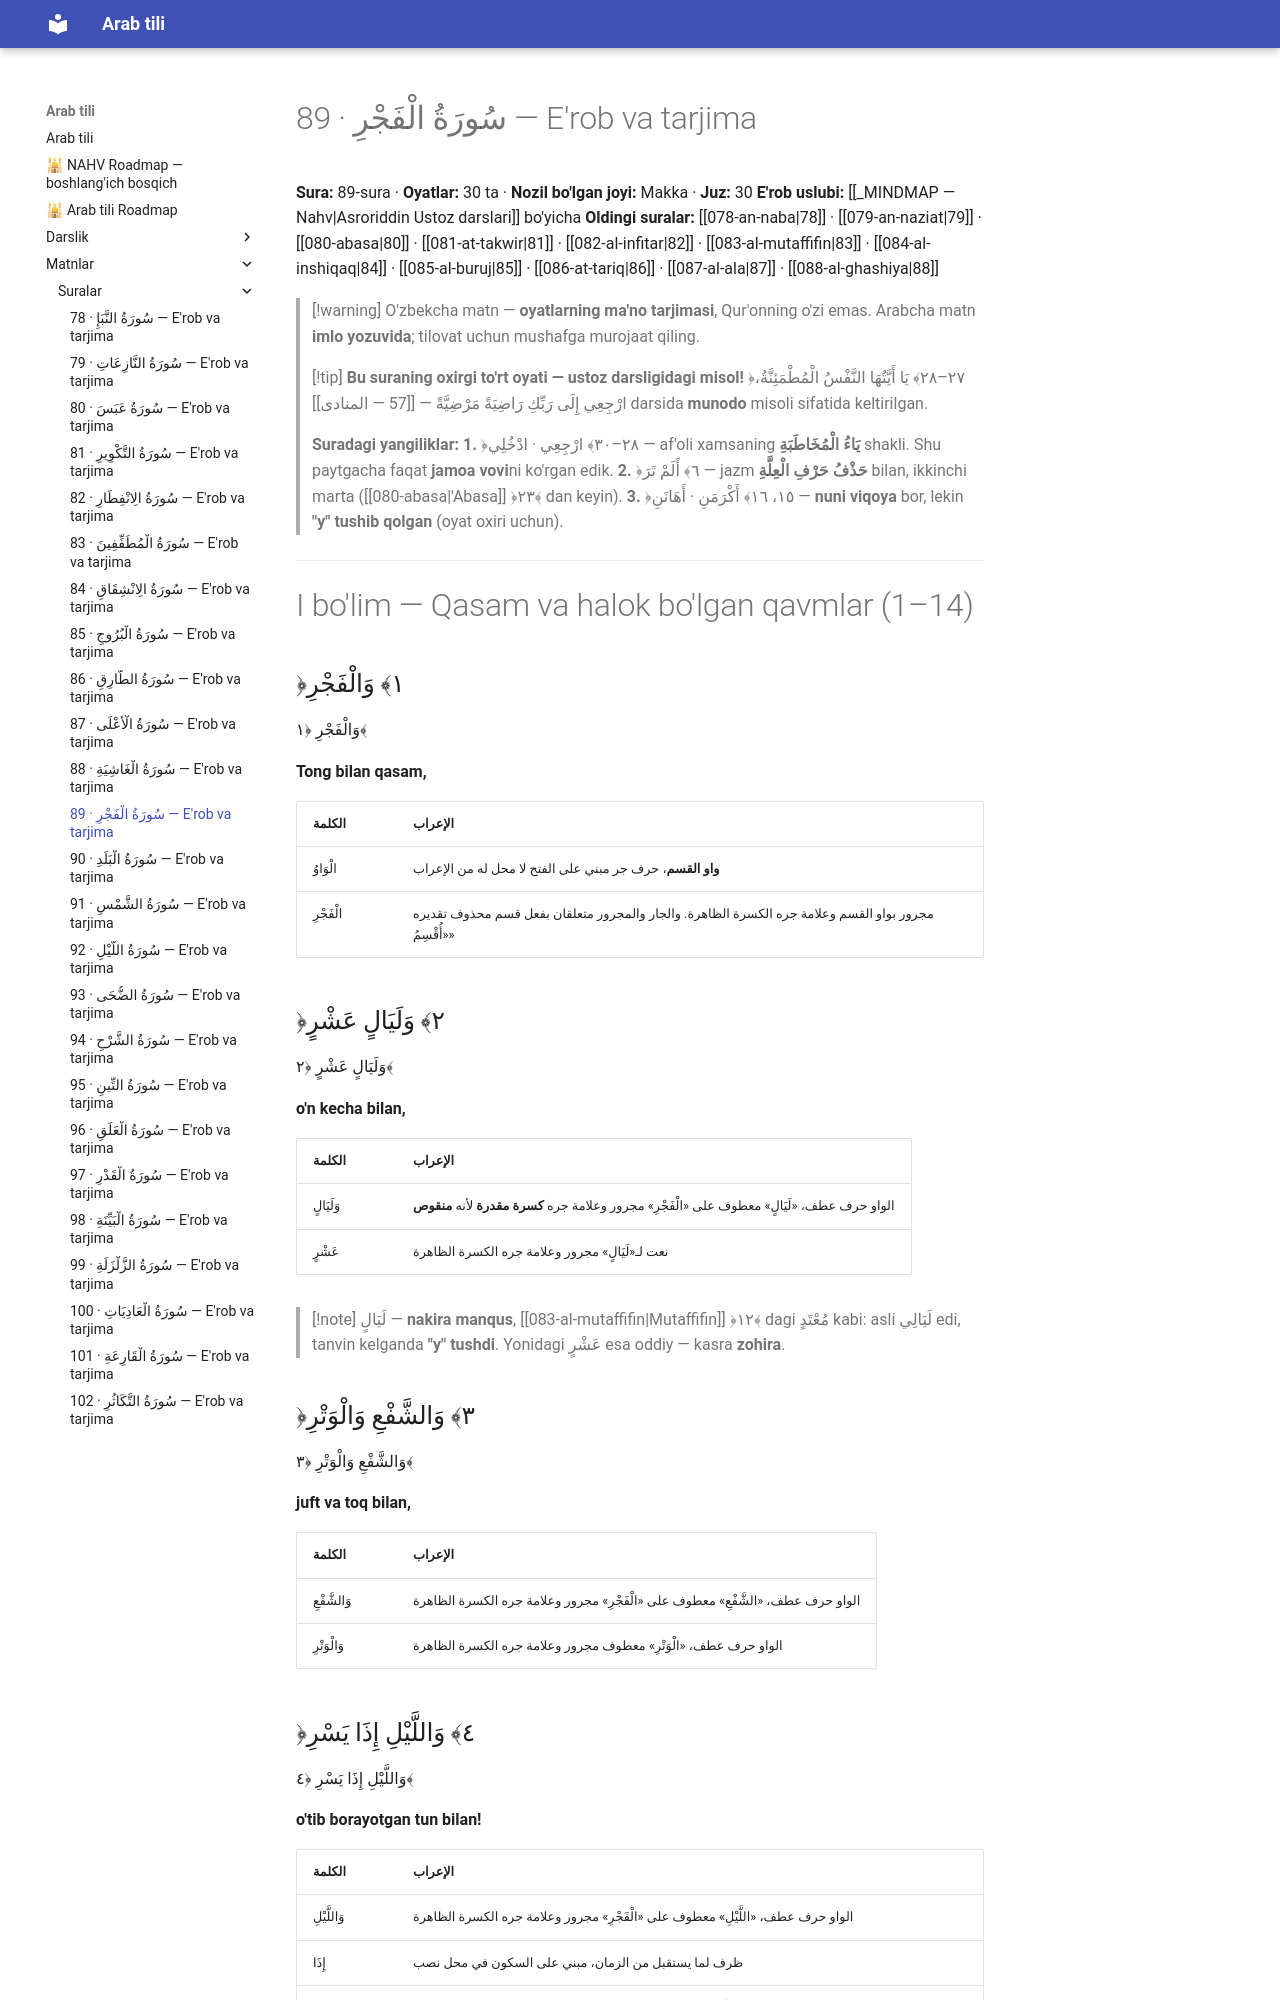

repository: AbdullohFlutterDeveloper/arab-tili-sayt · page: matnlar/suralar/089-al-fajr/index.html · generator: mkdocs

---
cssclasses:
  - arabcha
---

# 89 · <span class="ar">سُورَةُ الْفَجْرِ</span> — E'rob va tarjima

**Sura:** 89-sura · **Oyatlar:** 30 ta · **Nozil bo'lgan joyi:** Makka · **Juz:** 30
**E'rob uslubi:** [[_MINDMAP — Nahv|Asroriddin Ustoz darslari]] bo'yicha
**Oldingi suralar:** [[078-an-naba|78]] · [[079-an-naziat|79]] · [[080-abasa|80]] · [[081-at-takwir|81]] · [[082-al-infitar|82]] · [[083-al-mutaffifin|83]] · [[084-al-inshiqaq|84]] · [[085-al-buruj|85]] · [[086-at-tariq|86]] · [[087-al-ala|87]] · [[088-al-ghashiya|88]]

> [!warning] O'zbekcha matn — **oyatlarning ma'no tarjimasi**, Qur'onning o'zi emas. Arabcha matn **imlo yozuvida**; tilovat uchun mushafga murojaat qiling.

> [!tip] **Bu suraning oxirgi to'rt oyati — ustoz darsligidagi misol!**
> ﴿٢٧–٢٨﴾ <span class="ar">يَا أَيَّتُهَا النَّفْسُ الْمُطْمَئِنَّةُ، ارْجِعِي إِلَى رَبِّكِ رَاضِيَةً مَرْضِيَّةً</span> — [[57 — المنادى]] darsida **munodo** misoli sifatida keltirilgan.
>
> **Suradagi yangiliklar:**
> **1.** ﴿٢٨–٣٠﴾ <span class="ar">ارْجِعِي · ادْخُلِي</span> — af'oli xamsaning **<span class="ar">يَاءُ الْمُخَاطَبَةِ</span>** shakli. Shu paytgacha faqat **jamoa vovi**ni ko'rgan edik.
> **2.** ﴿٦﴾ <span class="ar">أَلَمْ تَرَ</span> — jazm **<span class="ar">حَذْفُ حَرْفِ الْعِلَّةِ</span>** bilan, ikkinchi marta ([[080-abasa|'Abasa]] ﴿٢٣﴾ dan keyin).
> **3.** ﴿١٥، ١٦﴾ <span class="ar">أَكْرَمَنِ · أَهَانَنِ</span> — **nuni viqoya** bor, lekin **"y" tushib qolgan** (oyat oxiri uchun).

---

# I bo'lim — Qasam va halok bo'lgan qavmlar (1–14)

## <span class="ar">﴿١﴾ وَالْفَجْرِ</span>

<div class="ar-blok">وَالْفَجْرِ ﴿١﴾</div>

**Tong bilan qasam,**

| <span class="ar">الكلمة</span> | <span class="ar">الإعراب</span> |
|---|---|
| الْوَاوُ | **واو القسم**، حرف جر مبني على الفتح لا محل له من الإعراب |
| الْفَجْرِ | مجرور بواو القسم وعلامة جره الكسرة الظاهرة. والجار والمجرور متعلقان بفعل قسم محذوف تقديره «أُقْسِمُ» |

## <span class="ar">﴿٢﴾ وَلَيَالٍ عَشْرٍ</span>

<div class="ar-blok">وَلَيَالٍ عَشْرٍ ﴿٢﴾</div>

**o'n kecha bilan,**

| <span class="ar">الكلمة</span> | <span class="ar">الإعراب</span> |
|---|---|
| وَلَيَالٍ | الواو حرف عطف، «لَيَالٍ» معطوف على «الْفَجْرِ» مجرور وعلامة جره **كسرة مقدرة** لأنه **منقوص** |
| عَشْرٍ | نعت لـ«لَيَالٍ» مجرور وعلامة جره الكسرة الظاهرة |

> [!note] <span class="ar">لَيَالٍ</span> — **nakira manqus**, [[083-al-mutaffifin|Mutaffifin]] ﴿١٢﴾ dagi <span class="ar">مُعْتَدٍ</span> kabi: asli <span class="ar">لَيَالِي</span> edi, tanvin kelganda **"y" tushdi**. Yonidagi <span class="ar">عَشْرٍ</span> esa oddiy — kasra **zohira**.

## <span class="ar">﴿٣﴾ وَالشَّفْعِ وَالْوَتْرِ</span>

<div class="ar-blok">وَالشَّفْعِ وَالْوَتْرِ ﴿٣﴾</div>

**juft va toq bilan,**

| <span class="ar">الكلمة</span> | <span class="ar">الإعراب</span> |
|---|---|
| وَالشَّفْعِ | الواو حرف عطف، «الشَّفْعِ» معطوف على «الْفَجْرِ» مجرور وعلامة جره الكسرة الظاهرة |
| وَالْوَتْرِ | الواو حرف عطف، «الْوَتْرِ» معطوف مجرور وعلامة جره الكسرة الظاهرة |
